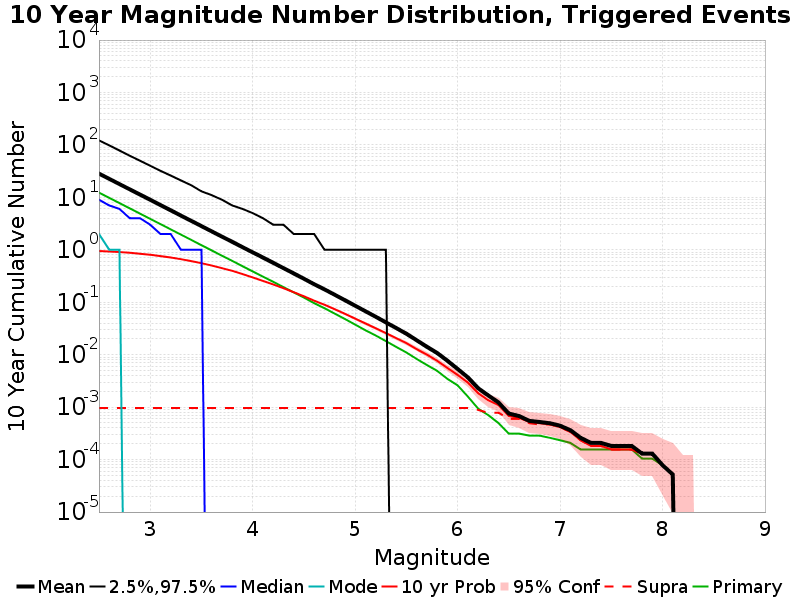

Data behind this chart, as committed beside it:
Mag, Mean, 2.5 %ile, 97.5 %ile, Median, Mode, 10 yr Probability, 10 yr Supra-Seis Prob, Primary Aftershocks Mean
2.5, 28.33, 0.0, 122.0, 9.0, 2.0, 0.9473, 9.61039E-4, 12.29
2.6, 22.51, 0.0, 98.0, 7.0, 1.0, 0.9284, 9.61039E-4, 9.774
2.7, 17.88, 0.0, 78.0, 6.0, 1.0, 0.9045, 9.61039E-4, 7.763
2.8, 14.2, 0.0, 62.0, 4.0, 0.0, 0.8763, 9.61039E-4, 6.167
2.9, 11.28, 0.0, 50.0, 4.0, 0.0, 0.8419, 9.61039E-4, 4.894
3.0, 8.966, 0.0, 40.0, 3.0, 0.0, 0.8027, 9.61039E-4, 3.887
3.1, 7.123, 0.0, 32.0, 2.0, 0.0, 0.7585, 9.61039E-4, 3.086
3.2, 5.658, 0.0, 26.0, 2.0, 0.0, 0.7114, 9.61039E-4, 2.453
3.3, 4.485, 0.0, 21.0, 1.0, 0.0, 0.6614, 9.61039E-4, 1.947
3.4, 3.561, 0.0, 17.0, 1.0, 0.0, 0.6068, 9.61039E-4, 1.543
3.5, 2.826, 0.0, 13.0, 1.0, 0.0, 0.5548, 9.61039E-4, 1.223
3.6, 2.243, 0.0, 11.0, 0.0, 0.0, 0.4999, 9.61039E-4, 0.9709
3.7, 1.78, 0.0, 9.0, 0.0, 0.0, 0.446, 9.61039E-4, 0.7705
3.8, 1.418, 0.0, 7.0, 0.0, 0.0, 0.3966, 9.61039E-4, 0.6154
3.9, 1.125, 0.0, 6.0, 0.0, 0.0, 0.3449, 9.61039E-4, 0.4867
4.0, 0.8934, 0.0, 5.0, 0.0, 0.0, 0.2966, 9.61039E-4, 0.3861
4.1, 0.7107, 0.0, 4.0, 0.0, 0.0, 0.255, 9.61039E-4, 0.3076
4.2, 0.564, 0.0, 3.0, 0.0, 0.0, 0.2182, 9.61039E-4, 0.2449
4.3, 0.4467, 0.0, 3.0, 0.0, 0.0, 0.1849, 9.61039E-4, 0.1943
4.4, 0.3539, 0.0, 2.0, 0.0, 0.0, 0.1556, 9.61039E-4, 0.1539
4.5, 0.2798, 0.0, 2.0, 0.0, 0.0, 0.1298, 9.61039E-4, 0.1225
4.6, 0.2204, 0.0, 2.0, 0.0, 0.0, 0.107, 9.61039E-4, 0.09579
4.7, 0.1757, 0.0, 1.0, 0.0, 0.0, 0.08971, 9.61039E-4, 0.07694
4.8, 0.1387, 0.0, 1.0, 0.0, 0.0, 0.07338, 9.61039E-4, 0.0606
4.9, 0.1093, 0.0, 1.0, 0.0, 0.0, 0.0601, 9.61039E-4, 0.04795
5.0, 0.08584, 0.0, 1.0, 0.0, 0.0, 0.0487, 9.61039E-4, 0.0374
5.1, 0.06735, 0.0, 1.0, 0.0, 0.0, 0.03943, 9.61039E-4, 0.02919
5.2, 0.05275, 0.0, 1.0, 0.0, 0.0, 0.03187, 9.61039E-4, 0.02325
5.3, 0.04127, 0.0, 1.0, 0.0, 0.0, 0.02574, 9.61039E-4, 0.0181
5.4, 0.03221, 0.0, 0.0, 0.0, 0.0, 0.02065, 9.61039E-4, 0.01405
5.5, 0.02509, 0.0, 0.0, 0.0, 0.0, 0.0166, 9.61039E-4, 0.01101
5.6, 0.01883, 0.0, 0.0, 0.0, 0.0, 0.01273, 9.61039E-4, 0.008286
5.7, 0.01416, 0.0, 0.0, 0.0, 0.0, 0.01, 9.61039E-4, 0.006338
5.8, 0.01075, 0.0, 0.0, 0.0, 0.0, 0.007636, 9.61039E-4, 0.004909
5.9, 0.007662, 0.0, 0.0, 0.0, 0.0, 0.005584, 9.61039E-4, 0.003455
6.0, 0.005351, 0.0, 0.0, 0.0, 0.0, 0.004104, 9.61039E-4, 0.002597
6.1, 0.003688, 0.0, 0.0, 0.0, 0.0, 0.002935, 9.61039E-4, 0.001584
6.2, 0.002286, 0.0, 0.0, 0.0, 0.0, 0.001844, 8.831169E-4, 9.350649E-4
6.3, 0.001662, 0.0, 0.0, 0.0, 0.0, 0.001351, 7.792208E-4, 7.012987E-4
6.4, 0.001221, 0.0, 0.0, 0.0, 0.0, 0.001091, 7.792208E-4, 4.935065E-4
6.5, 7.532468E-4, 0.0, 0.0, 0.0, 0.0, 6.753247E-4, 5.9740257E-4, 3.1168832E-4
6.6, 6.753247E-4, 0.0, 0.0, 0.0, 0.0, 6.2337663E-4, 5.9740257E-4, 3.1168832E-4
6.7, 5.4545456E-4, 0.0, 0.0, 0.0, 0.0, 5.194805E-4, 4.935065E-4, 2.8571428E-4
6.8, 5.194805E-4, 0.0, 0.0, 0.0, 0.0, 4.935065E-4, 4.6753246E-4, 2.8571428E-4
6.9, 4.935065E-4, 0.0, 0.0, 0.0, 0.0, 4.6753246E-4, 4.6753246E-4, 2.5974025E-4
7.0, 4.4155846E-4, 0.0, 0.0, 0.0, 0.0, 4.1558442E-4, 4.1558442E-4, 2.3376623E-4
7.1, 3.6363635E-4, 0.0, 0.0, 0.0, 0.0, 3.3766235E-4, 3.3766235E-4, 2.0779221E-4
7.2, 2.5974025E-4, 0.0, 0.0, 0.0, 0.0, 2.3376623E-4, 2.3376623E-4, 1.5584416E-4
7.3, 2.0779221E-4, 0.0, 0.0, 0.0, 0.0, 1.8181818E-4, 1.8181818E-4, 1.5584416E-4
7.4, 2.0779221E-4, 0.0, 0.0, 0.0, 0.0, 1.8181818E-4, 1.8181818E-4, 1.5584416E-4
7.5, 1.8181818E-4, 0.0, 0.0, 0.0, 0.0, 1.5584416E-4, 1.5584416E-4, 1.5584416E-4
7.6, 1.8181818E-4, 0.0, 0.0, 0.0, 0.0, 1.5584416E-4, 1.5584416E-4, 1.5584416E-4
7.7, 1.8181818E-4, 0.0, 0.0, 0.0, 0.0, 1.5584416E-4, 1.5584416E-4, 1.5584416E-4
7.8, 1.2987012E-4, 0.0, 0.0, 0.0, 0.0, 1.2987012E-4, 1.2987012E-4, 1.03896105E-4
7.9, 1.2987012E-4, 0.0, 0.0, 0.0, 0.0, 1.2987012E-4, 1.2987012E-4, 1.03896105E-4
8.0, 7.792208E-5, 0.0, 0.0, 0.0, 0.0, 7.792208E-5, 7.792208E-5, 7.792208E-5
8.1, 5.1948053E-5, 0.0, 0.0, 0.0, 0.0, 5.1948053E-5, 5.1948053E-5, 5.1948053E-5
8.2, 0.0, 0.0, 0.0, 0.0, 0.0, 0.0, 0.0, 0.0
8.3, 0.0, 0.0, 0.0, 0.0, 0.0, 0.0, 0.0, 0.0
8.4, 0.0, 0.0, 0.0, 0.0, 0.0, 0.0, 0.0, 0.0
... 6 more rows
